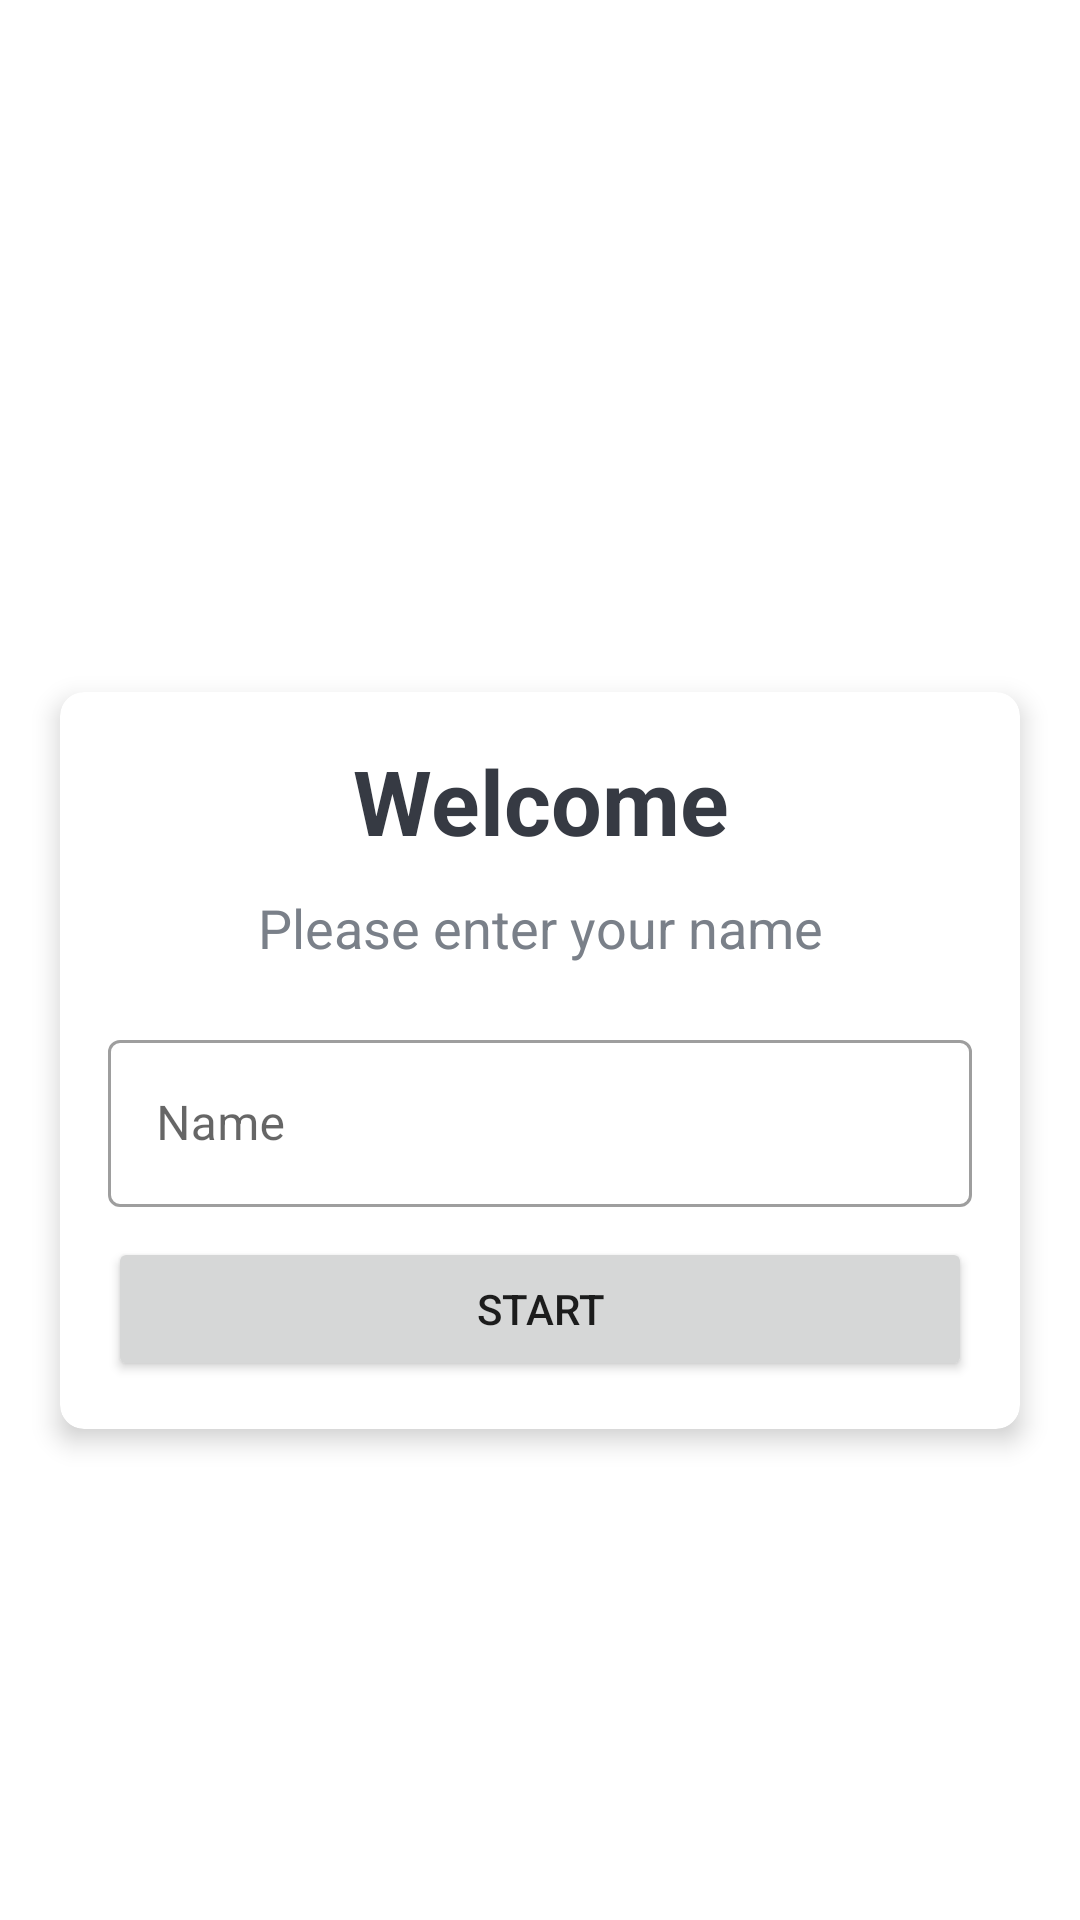

Layout XML and referenced resources for this Android screen:
<!-- AndroidManifest.xml: activity theme NoActionBar -->
<!-- res/layout/activity_main.xml -->
<?xml version="1.0" encoding="utf-8"?>
<LinearLayout xmlns:android="http://schemas.android.com/apk/res/android"
    xmlns:app="http://schemas.android.com/apk/res-auto"
    xmlns:tools="http://schemas.android.com/tools"
    android:layout_width="match_parent"
    android:layout_height="match_parent"
    android:background="@drawable/ic_bg"
    android:gravity="center"
    android:orientation="vertical"
    tools:context=".MainActivity">

    <TextView
        android:layout_width="match_parent"
        android:layout_height="wrap_content"
        android:layout_marginBottom="30dp"
        android:gravity="center"
        android:text="@string/quizapp"
        android:textColor="@color/white"
        android:textSize="28sp"
        android:textStyle="bold" />

    <androidx.cardview.widget.CardView
        android:layout_width="match_parent"
        android:layout_height="wrap_content"
        android:layout_marginStart="20dp"
        android:layout_marginEnd="20dp"
        app:cardCornerRadius="8dp"
        app:cardElevation="5dp">

        <LinearLayout
            android:layout_width="match_parent"
            android:layout_height="wrap_content"
            android:orientation="vertical"
            android:padding="16dp">

            <TextView
                android:layout_width="match_parent"
                android:layout_height="wrap_content"
                android:layout_marginBottom="10dp"
                android:gravity="center"
                android:text="@string/welcome"
                android:textColor="#363A43"
                android:textSize="30sp"
                android:textStyle="bold" />

            <TextView
                android:layout_width="match_parent"
                android:layout_height="wrap_content"
                android:layout_marginBottom="20dp"
                android:gravity="center"
                android:text="@string/please_enter_your_name"
                android:textColor="#7A8089"
                android:textSize="18sp" />

            <com.google.android.material.textfield.TextInputLayout
                style="@style/Widget.MaterialComponents.TextInputLayout.OutlinedBox"
                android:layout_width="match_parent"
                android:layout_height="wrap_content">

                <androidx.appcompat.widget.AppCompatEditText
                    android:layout_width="match_parent"
                    android:id="@+id/etName"
                    android:layout_height="wrap_content"
                    android:hint="@string/name"
                    android:textColor="#363A43"
                    android:textColorHint="#7A8089" />
            </com.google.android.material.textfield.TextInputLayout>

            <Button
                android:id="@+id/btnStart"
                android:layout_width="match_parent"
                android:layout_height="wrap_content"
                android:layout_marginTop="10dp"
                android:text="@string/start" />

        </LinearLayout>
    </androidx.cardview.widget.CardView>

</LinearLayout>
<!-- resources referenced by this layout -->
<resources>
  <string name="name">Name</string>
  <string name="please_enter_your_name">Please enter your name</string>
  <string name="quizapp">QuizApp</string>
  <string name="start">Start</string>
  <string name="welcome">Welcome</string>
  <style name="NoActionBar" parent="Theme.MaterialComponents.DayNight.NoActionBar">
          
          <item name="colorPrimary">@color/purple_500</item>
          <item name="colorPrimaryVariant">@color/purple_700</item>
          <item name="colorOnPrimary">@color/white</item>
          
          <item name="colorSecondary">@color/teal_200</item>
          <item name="colorSecondaryVariant">@color/teal_700</item>
          <item name="colorOnSecondary">@color/black</item>
          
          <item name="android:statusBarColor" tools:targetApi="l">?attr/colorPrimaryVariant</item>
          
      </style>
  <!-- not gathered from this repository: default colours our renderer supplied (Android Studio template values) -->
  <color name="purple_500">#FF6200EE</color>
  <color name="purple_700">#FF3700B3</color>
  <color name="teal_200">#FF03DAC5</color>
  <color name="teal_700">#FF018786</color>
  <color name="black">#FF000000</color>
  <color name="white">#FFFFFFFF</color>
</resources>
